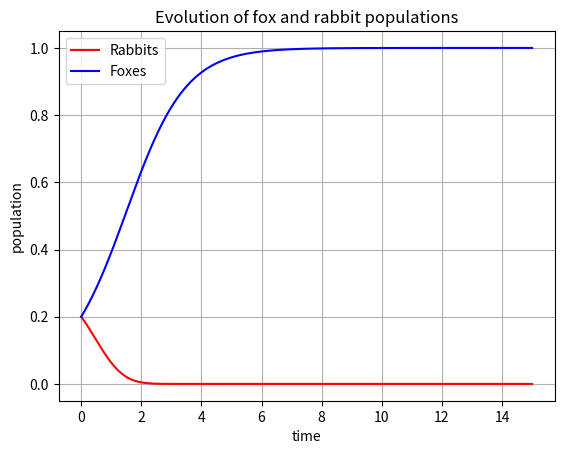
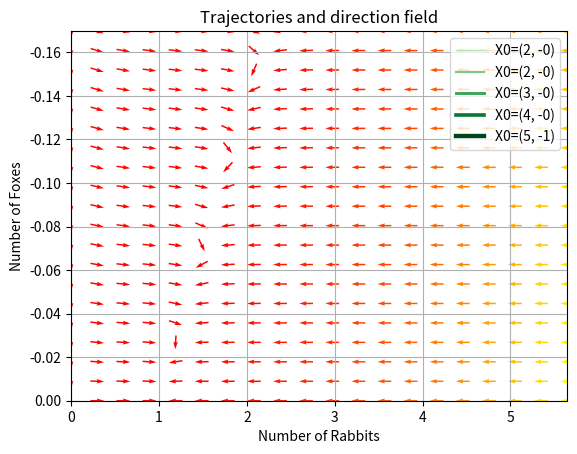

Here is the Python script that generated these plots, in order:
# -*- coding: utf-8 -*-
"""
Created on Wed Dec 12 03:59:28 2018

@author: GARIMA
"""

# -*- coding: utf-8 -*-
"""
Created on Sat Dec  8 18:51:26 2018

@author: DaveyJones
"""

# This example describe how to integrate ODEs with scipy.integrate module and how
# to use the matplotlib module to plot trajectories, directions field and others
# useful informations.
# 
# == Presentation of the Lokta-Volterra Model ==
# 
# 
# We will have a look at the Lokta-Volterra model, laso known as the
# predator-prey equations, re a pair of first order, non-linear, differential
# equations frequently used to describe the dynamics of biological systems in
# which two species interact, one a predator and one its prey. They were proposed
# independently by Alfred J. Lotka in 1925 and Vito Volterra in 1926 :
# du/dt =  a*u -   b*u*v
# dv/dt = -c*v + d*b*u*v 
# 
# with the following notations :
# 
# *  u : number of prey (for example rabbits)
# 
# *  v : number of predators (for example foxes)  
#   
# * a, b, c, d are constant parameters defining the behavior of the population :    
# 
#   + a is the natural growing rate of rabbits, when there's no foxes
# 
#   + b is the natural dying rate of rabbits, due to predation
# 
#   + c is the natural dying rate of foxes, when there's no rabbits
# 
#   + d is the factor descibing how many catched rabbits let create new rabbits
# 
# 
# We will use X=[u, v] to describe the state of both populations.
# Definition of the equations:
#
from numpy import *
import pylab as p


# du/dt =  a*u -   b*u*v
# dv/dt = -c*v + d*b*u*v 

def dX_dt(X, t=0):
    """ Return the growth rate of foxes and rabbits populations. """
    return array([ X[0]-X[0]*X[0]-7*X[0]*X[1],  
                   X[1]-X[1]*X[1]-.3*X[0]*X[1]])
# 
# === Population equilibrium ===
# 
# Before using scipy to integrate this system, we will have a closer look on 
# position equilibrium. Equilibrium occurs when the growth rate is equal to 0.
# This gives two fixed points:
# 
X_f0 = array([0., 0.])
X_f1 = array([5.46, -0.64])
all(dX_dt(X_f0) == zeros(2) ) and all(dX_dt(X_f1) == zeros(2)) # => True 
# 
# === Stability of the fixed points ===
# Near theses two points, the system can be linearized :
# dX_dt = A_f*X where A is the Jacobian matrix evaluated at the corresponding point.
# We have to define the Jacobian matrix:
# 
def d2X_dt2(X, t=0):
    """ Return the jacobian matrix evaluated in X. """
    return array([[1-2*X[0]-7*X[1] , -7*X[0]],
                  [1-2*X[1]-.3*X[0] ,-.3*X[1]]])  
# 
# So, near X_f0, which represents the extinction of both species, we have:
# A_f0 = d2X_dt2(X_f0)                    # >>> array([[ 1. , -0. ],
#                                         #            [ 0. , -1.5]])
# 
# Near X_f0, the number of rabbits increase and the population of foxes decrease.
# X_f0 is a [http://en.wikipedia.org/wiki/Saddle_point saddle point].
# 
# Near X_f1, we have :
A_f1 = d2X_dt2(X_f1)                   # >>> array([[ 0.  , -2.  ],
                                        #            [ 0.75,  0.  ]])

# whose eigenvalues are +/- sqrt(ca).j :
lambda1, lambda2 = linalg.eigvals(A_f1) # >>> (1.22474j, -1.22474j)

# They are imaginary number, so the fox and rabbit populations are periodic and
# their period is given by :
T_f1 = 2*pi/abs(lambda1)                # >>> 5.130199
#         
# == Integrating the ODE using scipy.integate ==
# 
# Now we will use the scipy.integrate module to integrate the ODE.
# This module offers a  method named odeint, very easy to use to integrade ODE:
# 
from scipy import integrate

t = linspace(0, 15,  1000)              # time
X0 = array([0.2,0.2])                     # initials conditions: 10 rabbits and 5 foxes  

X, infodict = integrate.odeint(dX_dt, X0, t, full_output=True)
infodict['message']                     # >>> 'Integration successful.'
# 
# `infodict` is optionnal, and you can omit the `full_output` argument if you don't want it.
# type "info(odeint)" if you want more information about odeint inputs and outputs.
# 
# We will use matplotlib to plot the evolution of both populations:
# 
rabbits, foxes = X.T

f1 = p.figure()
p.plot(t, rabbits, 'r-', label='Rabbits')
p.plot(t, foxes  , 'b-', label='Foxes')
p.grid()

p.legend(loc='best')
p.xlabel('time')
p.ylabel('population')
p.title('Evolution of fox and rabbit populations')
f1.savefig('rabbits_and_foxes_1.png')
# 
# 
# The populations are indeed periodic, and their period is near to the T_f1 we calculated.
# 
# == Plotting directions field and trajectories in the phase plane ==
# 
# We will plot some trajectories in a phase plane for different starting
# points between X__f0 and X_f1.
# 
# We will ue matplotlib's colormap to define colors for the trajectories.
# These colormaps are very useful to make nice plots.
# Have a look on ShowColormaps if you want more information.
# 
values = linspace(0.3, 0.9, 5)                          # position of X0 between X_f0 and X_f1
vcolors = p.cm.Greens(linspace(0.3, 1., len(values)))   # colors for each trajectory

f2 = p.figure()

#-------------------------------------------------------
# plot trajectories
for v, col in zip(values, vcolors): 
    X0 = v * X_f1                               # starting point
    X = integrate.odeint( dX_dt, X0, t)         # we don't need infodict here
    p.plot( X[:,0], X[:,1], lw=3.5*v, color=col, label='X0=(%.f, %.f)' % ( X0[0], X0[1]) )

#-------------------------------------------------------
# define a grid and compute direction at each point
ymax = p.ylim(ymin=0)[1]                        # get axis limits
xmax = p.xlim(xmin=0)[1] 
nb_points   = 20                      

x = linspace(0, xmax, nb_points)
y = linspace(0, ymax, nb_points)

X1 , Y1  = meshgrid(x, y)                       # create a grid
DX1, DY1 = dX_dt([X1, Y1])                      # compute growth rate on the gridt
M = (hypot(DX1, DY1))                           # Norm of the growth rate 
M[ M == 0] = 1.                                 # Avoid zero division errors 
DX1 /= M                                        # Normalize each arrows
DY1 /= M                                  

#-------------------------------------------------------
# Drow direction fields, using matplotlib 's quiver function
# I choose to plot normalized arrows and to use colors to give information on
# the growth speed
p.title('Trajectories and direction field')
Q = p.quiver(X1, Y1, DX1, DY1, M, pivot='mid', cmap=p.cm.autumn)
p.xlabel('Number of Rabbits')
p.ylabel('Number of Foxes')
p.legend()
p.grid()
p.xlim(0, xmax)
p.ylim(0, ymax)
f2.savefig('rabbits_and_foxes_2.png')








